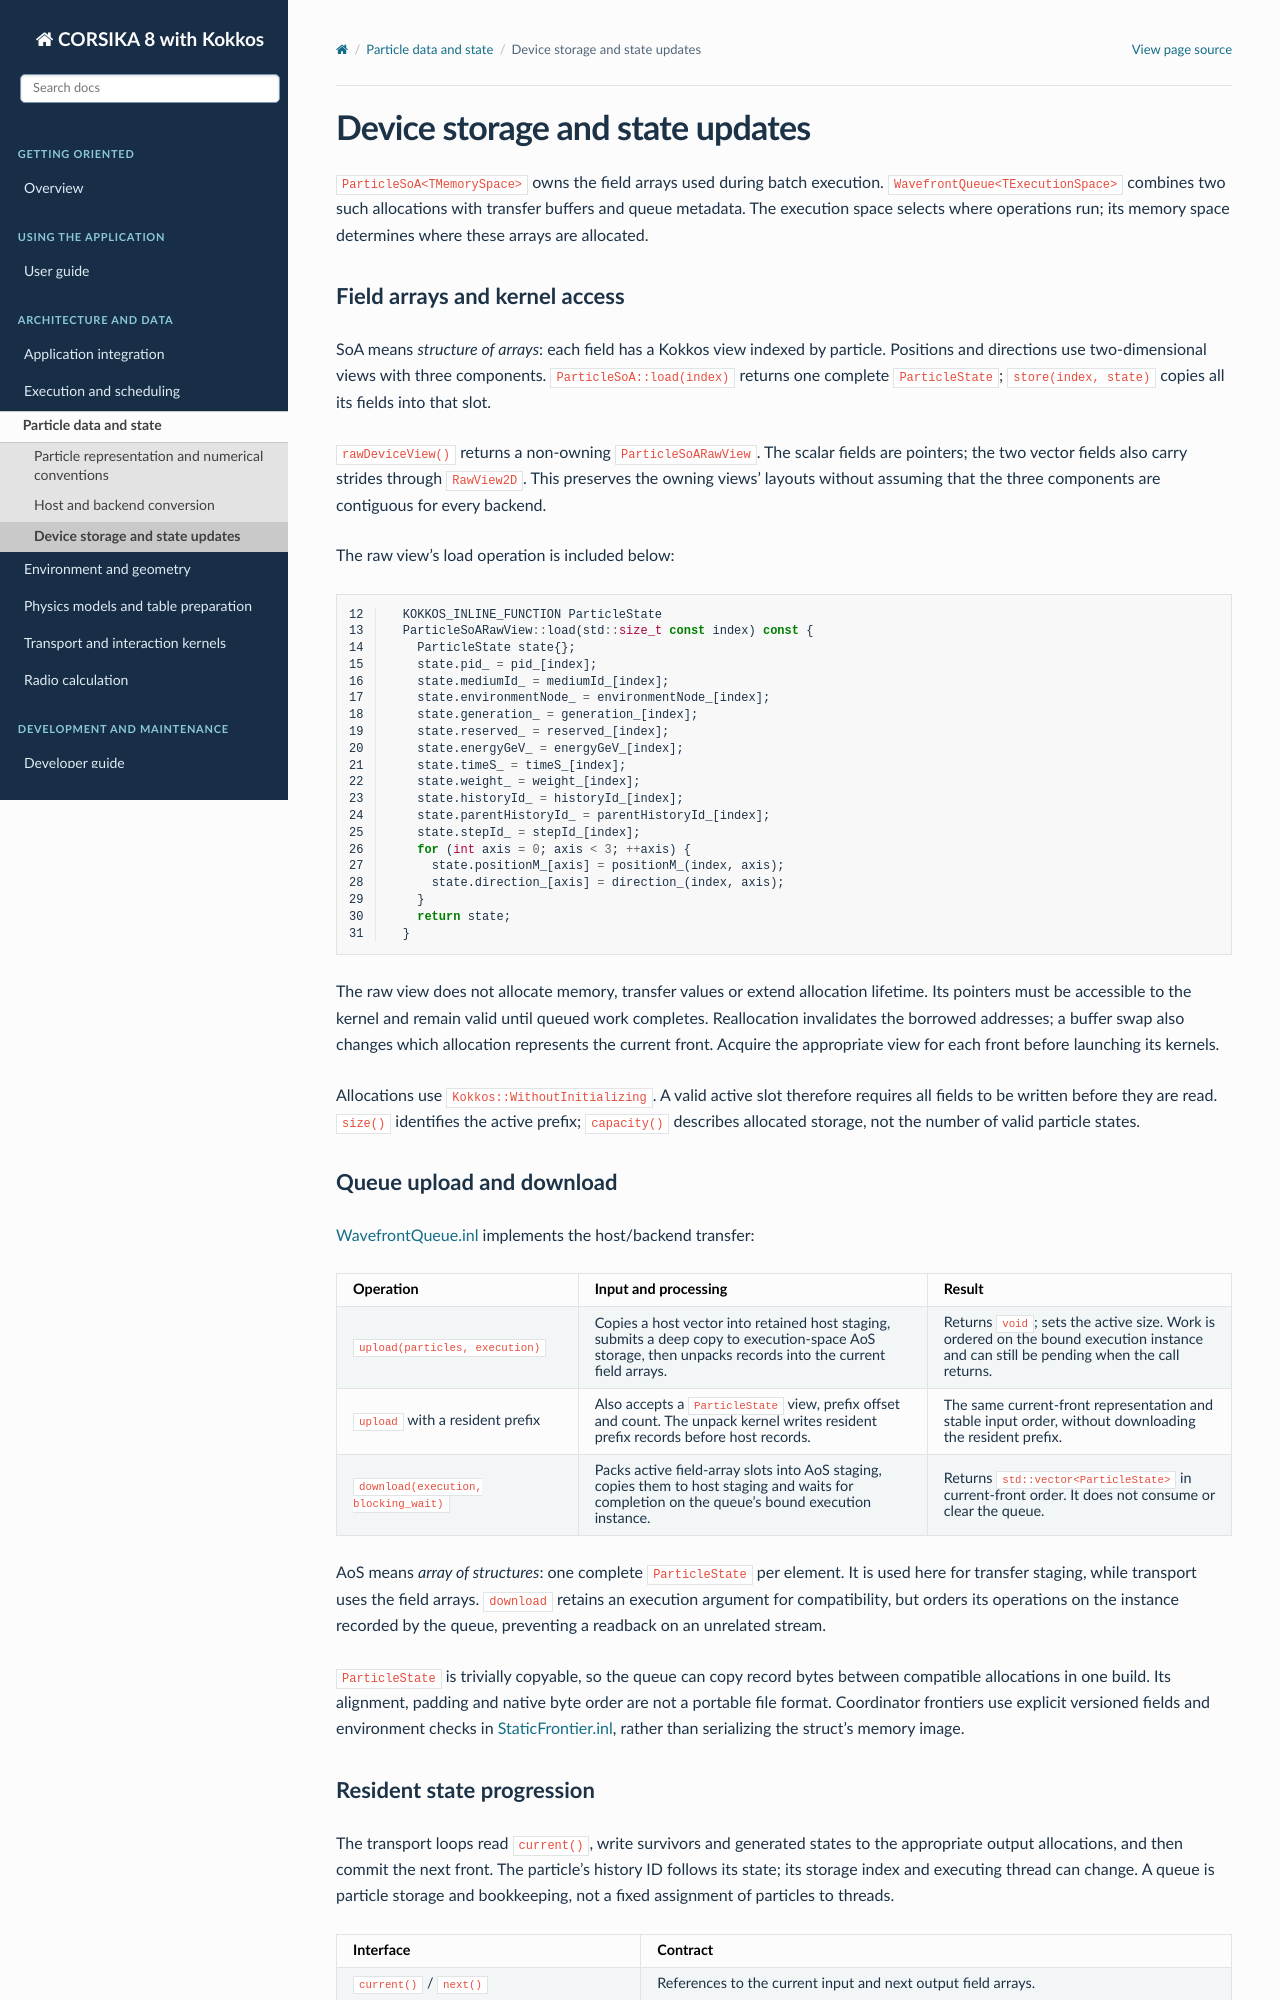

repository: BossL668/CORSIKA8-kokkos · page: particles/storage.html · generator: sphinx

Device storage and state updates
================================

``ParticleSoA<TMemorySpace>`` owns the field arrays used during batch
execution. ``WavefrontQueue<TExecutionSpace>`` combines two such allocations
with transfer buffers and queue metadata. The execution space selects where
operations run; its memory space determines where these arrays are allocated.

Field arrays and kernel access
------------------------------

SoA means *structure of arrays*: each field has a Kokkos view indexed by
particle. Positions and directions use two-dimensional views with three
components. ``ParticleSoA::load(index)`` returns one complete ``ParticleState``;
``store(index, state)`` copies all its fields into that slot.

``rawDeviceView()`` returns a non-owning ``ParticleSoARawView``. The scalar
fields are pointers; the two vector fields also carry strides through
``RawView2D``. This preserves the owning views' layouts without assuming that
the three components are contiguous for every backend.

The raw view's load operation is included below:

.. literalinclude:: ../../../corsika/detail/kokkos/data/ParticleSoA.inl
   :language: cpp
   :lines: 12-31
   :lineno-match:

The raw view does not allocate memory, transfer values or extend allocation
lifetime. Its pointers must be accessible to the kernel and remain valid
until queued work completes. Reallocation invalidates the borrowed addresses;
a buffer swap also changes which allocation represents the current front.
Acquire the appropriate view for each front before launching its kernels.

Allocations use ``Kokkos::WithoutInitializing``. A valid active slot therefore
requires all fields to be written before they are read. ``size()`` identifies
the active prefix; ``capacity()`` describes allocated storage, not the number
of valid particle states.

Queue upload and download
-------------------------

`WavefrontQueue.inl`_ implements the host/backend transfer:

.. list-table::
   :header-rows: 1
   :widths: 27 39 34

   * - Operation
     - Input and processing
     - Result
   * - ``upload(particles, execution)``
     - Copies a host vector into retained host staging, submits a deep copy
       to execution-space AoS storage, then unpacks records into the current
       field arrays.
     - Returns ``void``; sets the active size. Work is ordered on the bound
       execution instance and can still be pending when the call returns.
   * - ``upload`` with a resident prefix
     - Also accepts a ``ParticleState`` view, prefix offset and count.
       The unpack kernel writes resident prefix records before host records.
     - The same current-front representation and stable input order,
       without downloading the resident prefix.
   * - ``download(execution, blocking_wait)``
     - Packs active field-array slots into AoS staging, copies them to host
       staging and waits for completion on the queue's bound execution instance.
     - Returns ``std::vector<ParticleState>`` in current-front order.
       It does not consume or clear the queue.

AoS means *array of structures*: one complete ``ParticleState`` per element.
It is used here for transfer staging, while transport uses the field arrays.
``download`` retains an execution argument for compatibility, but orders its
operations on the instance recorded by the queue, preventing a readback on
an unrelated stream.

``ParticleState`` is trivially copyable, so the queue can copy record bytes
between compatible allocations in one build. Its alignment, padding and
native byte order are not a portable file format. Coordinator frontiers use
explicit versioned fields and environment checks in `StaticFrontier.inl`_,
rather than serializing the struct's memory image.
